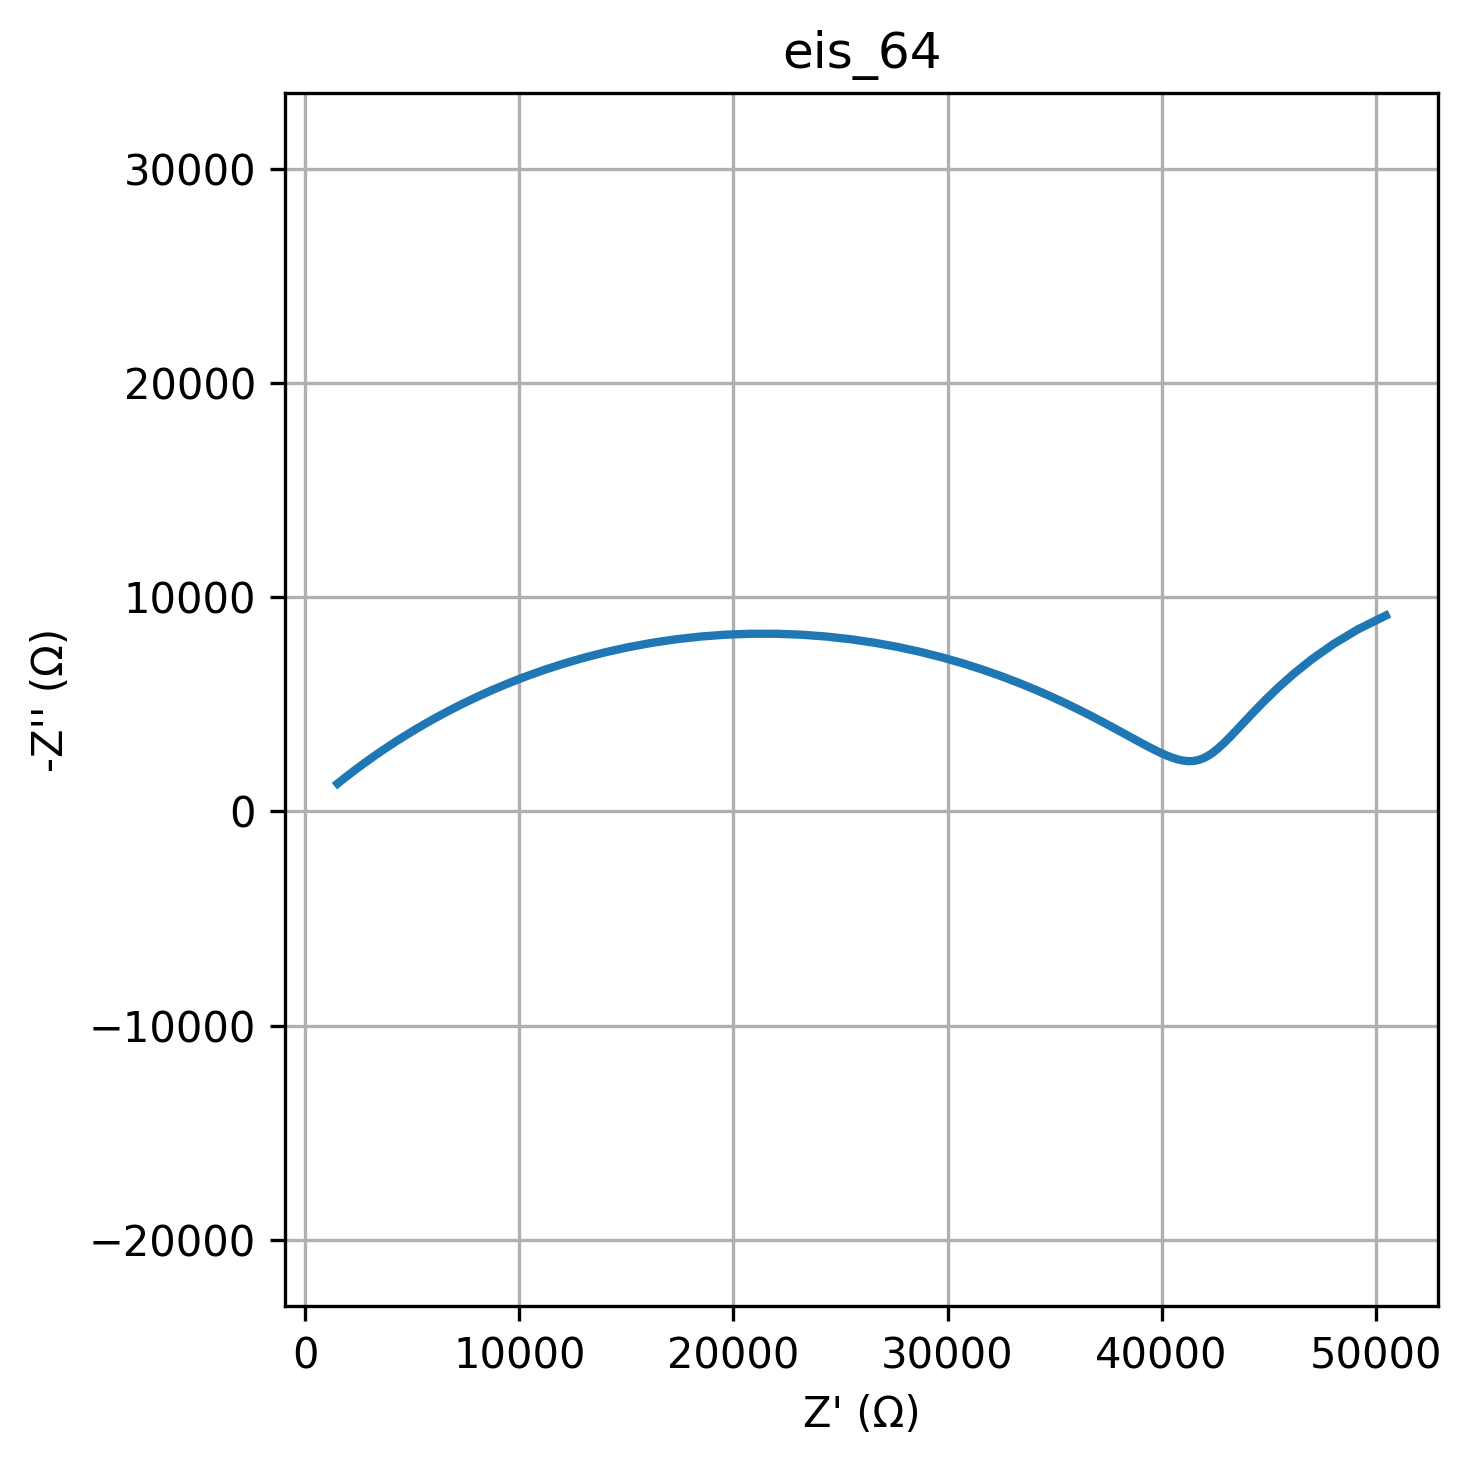

The file beside this chart, header and first rows:
freq, Z_real, Z_imag
0.01, 50465, -9145
0.01226, 49161, -8500
0.01504, 48017, -7812
0.01844, 47028, -7117
0.02262, 46182, -6440
0.02774, 45461, -5800
0.03401, 44850, -5211
0.04171, 44330, -4679
0.05115, 43886, -4209
0.06273, 43502, -3799
0.07693, 43166, -3448
0.09434, 42868, -3153
0.1157, 42599, -2911
0.1419, 42351, -2717
0.174, 42117, -2568
0.2134, 41892, -2459
0.2617, 41672, -2389
0.3209, 41451, -2353
0.3935, 41228, -2349
0.4826, 40997, -2374
0.5918, 40757, -2428
0.7257, 40503, -2507
0.89, 40234, -2611
1.091, 39947, -2739
1.338, 39638, -2889
1.641, 39306, -3061
2.013, 38947, -3253
2.468, 38559, -3465
3.027, 38138, -3695
3.712, 37683, -3942
4.552, 37191, -4206
5.583, 36659, -4483
6.846, 36084, -4774
8.396, 35464, -5074
10.3, 34797, -5382
12.63, 34082, -5694
15.48, 33318, -6008
18.99, 32502, -6318
23.29, 31637, -6622
28.56, 30722, -6914
35.02, 29758, -7190
42.94, 28750, -7446
52.66, 27699, -7675
64.58, 26610, -7874
79.2, 25489, -8039
97.13, 24341, -8167
119.1, 23175, -8253
146.1, 21996, -8297
179.1, 20814, -8297
219.7, 19635, -8253
269.4, 18467, -8167
330.4, 17319, -8039
405.1, 16197, -7873
496.8, 15107, -7673
609.3, 14054, -7441
747.2, 13044, -7184
916.3, 12080, -6904
1124, 11163, -6607
1378, 10297, -6298
1690, 9481, -5981
... 20 more rows
